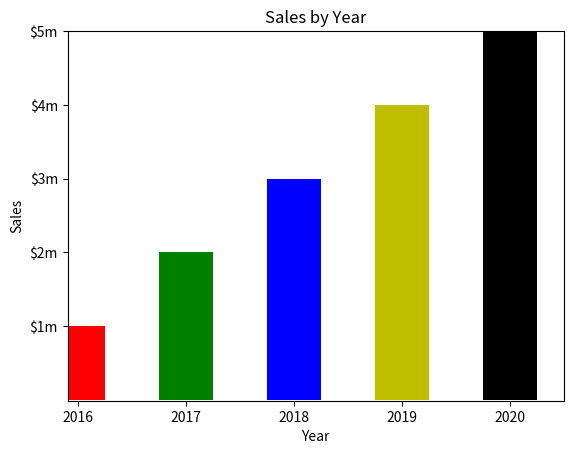

Python code for this plot:
# plotting a Piechart
# Author: Prastab Dhakal
# Chapter: plotting

import matplotlib.pyplot as plt

###barchart
def main():
    #create a list with the X coordinates of each bar's left edge.
    left_edges=[0,10,20,30,40]
    
    #create a list with the heights of each bar.
    heights=[100,200,300,400,500]
    
    #create a avariable fot the bar witdh
    bar_width=5
    
    #color for bar
    
    
    #Build the bar char.
    plt.bar(left_edges,heights,bar_width,color=('r','g','b','y','k'))
    
    #set the axis limit
    plt.xlim(xmin=-1,xmax=45)
    plt.ylim(ymin=-1,ymax=500)
    
    #Add a title
    plt.title("Sales by Year")
    
    #Add labels to the axes.
    plt.xlabel("Year")
    plt.ylabel("Sales")
    
    
    #customize the tick marks.
    plt.xticks([0,10,20,30,40],['2016','2017','2018','2019','2020'])
    plt.yticks([100,200,300,400,500],['$1m','$2m','$3m','$4m','$5m'])
    #Display the bar chart
    plt.show()
    
#call the main function
main()